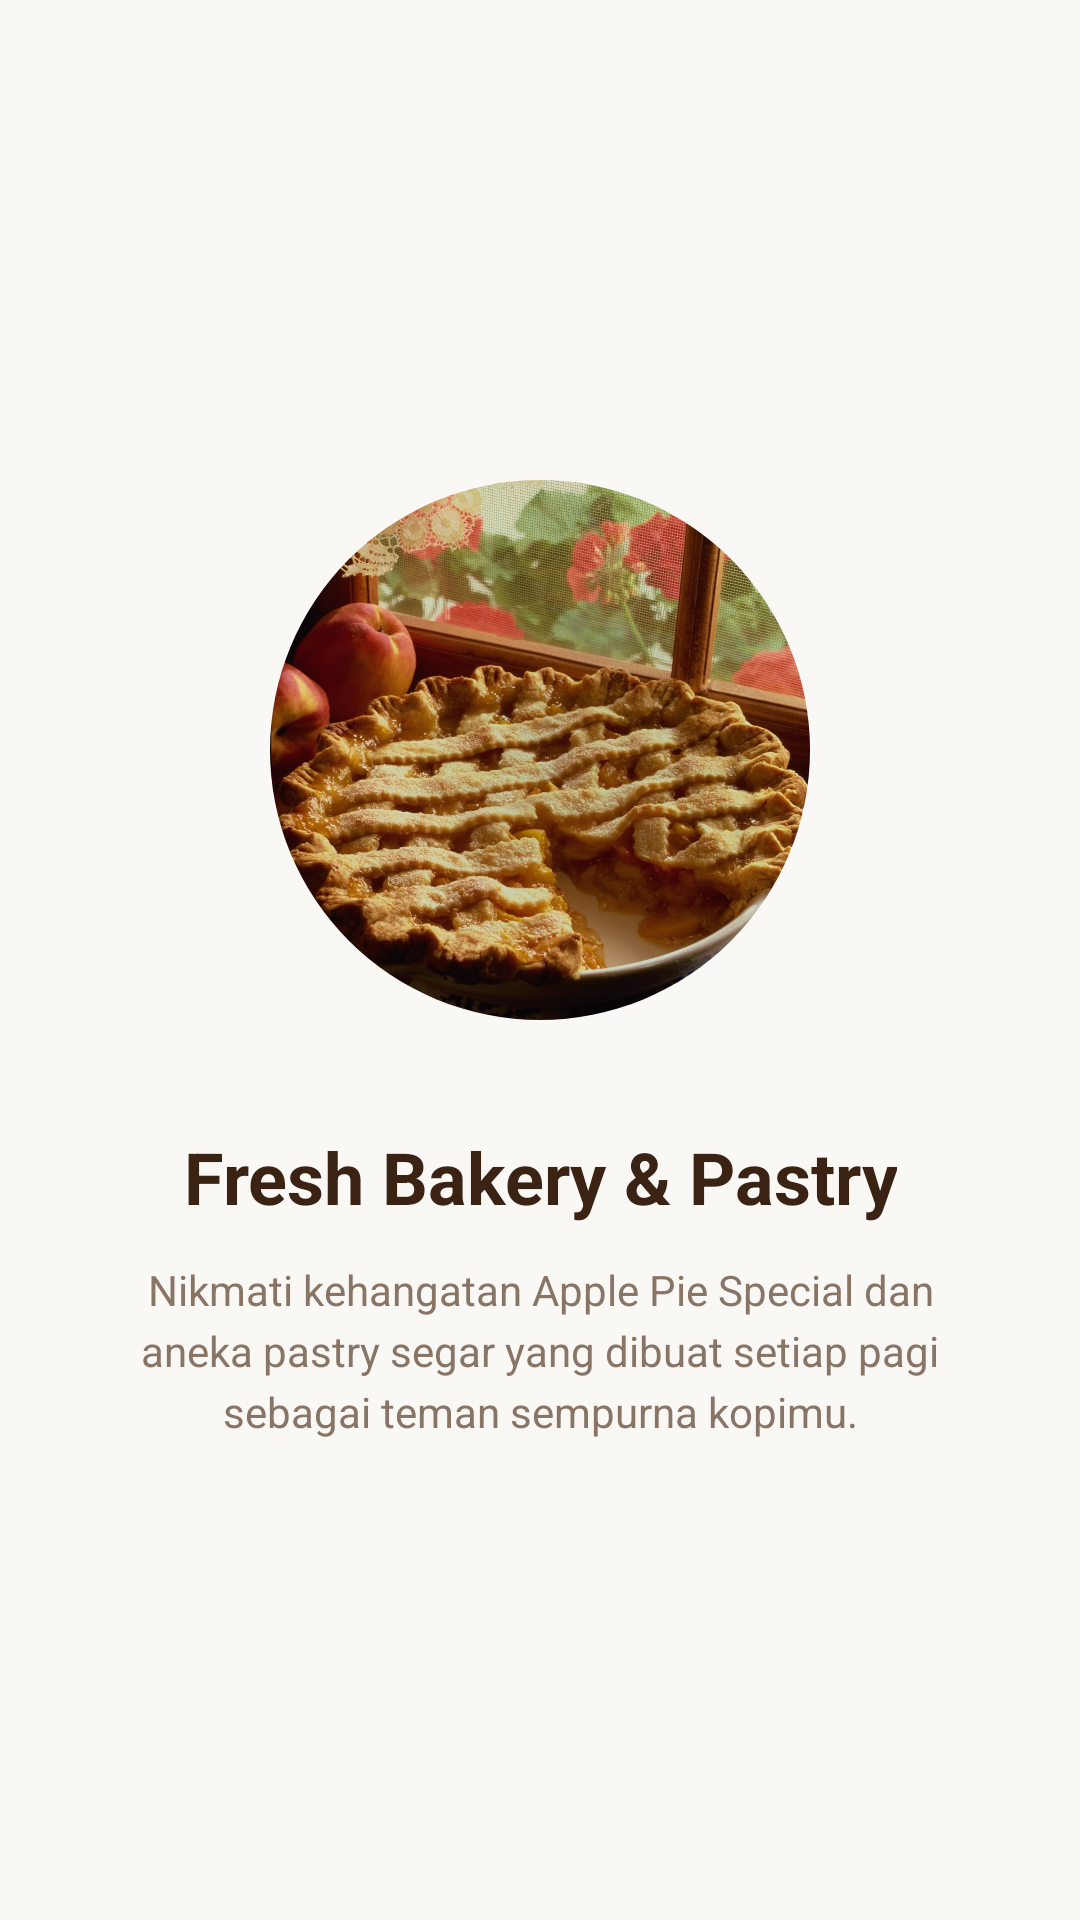

Here is an Android app screen rendered from its layout file. Give the layout XML and the strings, colors and styles it references.
<!-- AndroidManifest.xml: application theme Theme.Cacapie -->
<!-- res/layout/fragment_onboarding_2.xml -->
<?xml version="1.0" encoding="utf-8"?>
<LinearLayout xmlns:android="http://schemas.android.com/apk/res/android"
    xmlns:app="http://schemas.android.com/apk/res-auto"
    android:layout_width="match_parent"
    android:layout_height="match_parent"
    android:background="#FAF8F5"
    android:gravity="center"
    android:orientation="vertical"
    android:padding="32dp">

    <androidx.cardview.widget.CardView
        android:layout_width="180dp"
        android:layout_height="180dp"
        app:cardBackgroundColor="#FFFFFF"
        app:cardCornerRadius="90dp"
        app:cardElevation="6dp">
        <ImageView
            android:layout_width="match_parent"
            android:layout_height="match_parent"
            android:scaleType="centerCrop"
            android:src="@drawable/apple_pie" />
    </androidx.cardview.widget.CardView>

    <TextView
        android:layout_width="wrap_content"
        android:layout_height="wrap_content"
        android:layout_marginTop="36dp"
        android:gravity="center"
        android:text="Fresh Bakery &amp; Pastry"
        android:textColor="#3B2314"
        android:textSize="24sp"
        android:textStyle="bold" />

    <TextView
        android:layout_width="wrap_content"
        android:layout_height="wrap_content"
        android:layout_marginTop="12dp"
        android:gravity="center"
        android:lineSpacingExtra="4dp"
        android:text="Nikmati kehangatan Apple Pie Special dan aneka pastry segar yang dibuat setiap pagi sebagai teman sempurna kopimu."
        android:textColor="#887566"
        android:textSize="14sp" />

</LinearLayout>
<!-- resources referenced by this layout -->
<resources>
  <!-- drawable apple_pie: jpg bitmap (drawable, 317962 bytes) -->
  <style name="Theme.Cacapie" parent="Base.Theme.Cacapie" />
  <style name="Base.Theme.Cacapie" parent="Theme.Material3.Light.NoActionBar">
          <item name="colorPrimary">@color/my_primary</item>
          <item name="android:fontFamily">@font/jakarta_sans</item>
          <item name="fontFamily">@font/jakarta_sans</item>
          <item name="android:windowBackground">@color/jambang_cream</item>
          <item name="android:textColorPrimary">@color/jambang_brown</item>
      </style>
  <color name="my_primary">#8B4314</color>
  <color name="jambang_cream">#FAF8F5</color>
  <color name="jambang_brown">#3B2314</color>
</resources>
